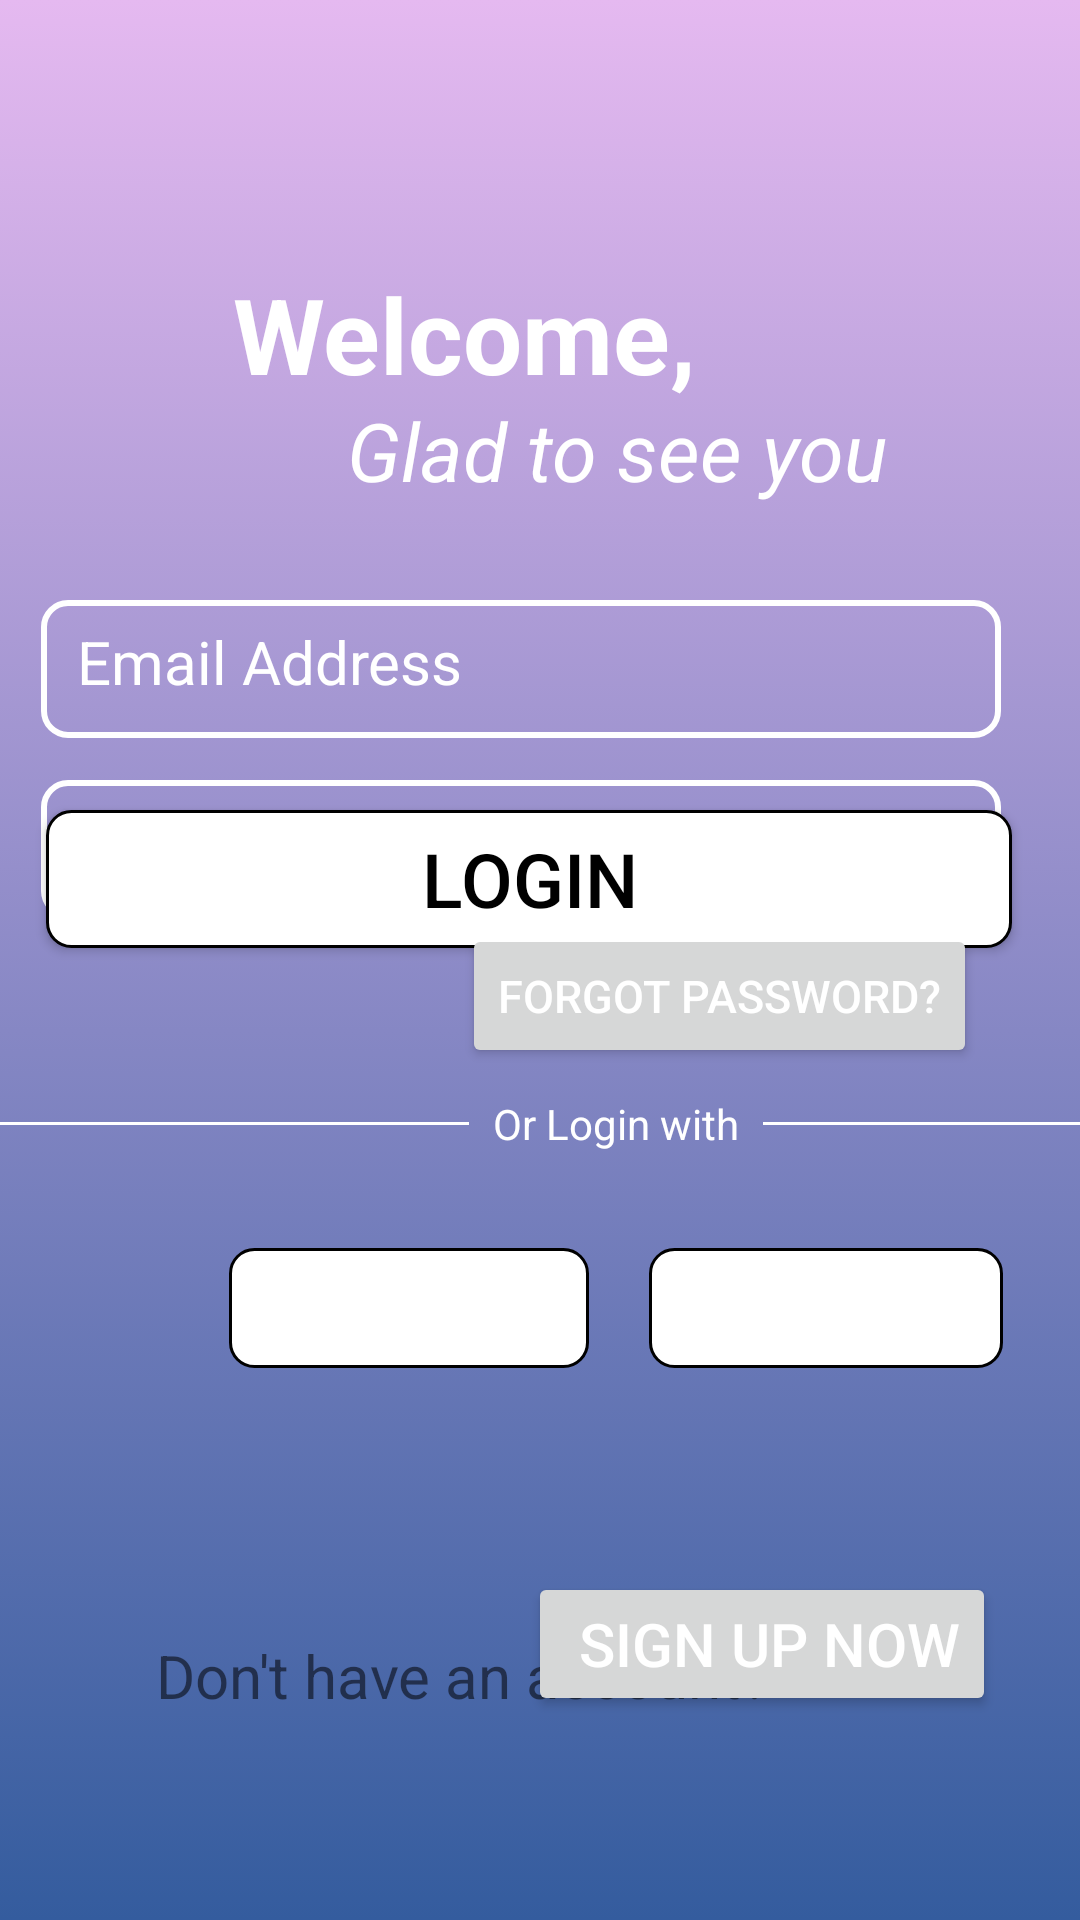

Layout XML and referenced resources for this Android screen:
<!-- AndroidManifest.xml: application theme Theme.PortalLoginSignup -->
<!-- res/layout/activity_login_page.xml -->
<?xml version="1.0" encoding="utf-8"?>
<androidx.constraintlayout.widget.ConstraintLayout
    xmlns:android="http://schemas.android.com/apk/res/android"
    xmlns:app="http://schemas.android.com/apk/res-auto"
    xmlns:tools="http://schemas.android.com/tools"
    android:id="@+id/main"
    android:layout_width="match_parent"
    android:layout_height="match_parent"
    android:background="@drawable/gradient"
    android:orientation="vertical">


    <TextView
        android:id="@+id/textView"
        android:layout_width="411dp"
        android:layout_height="wrap_content"
        android:layout_marginTop="88dp"
        android:gravity="center"
        android:text="Welcome,"
        android:textColor="@color/white"
        android:textSize="35dp"
        android:textStyle="bold"
        app:layout_constraintEnd_toEndOf="parent"
        app:layout_constraintHorizontal_bias="1.0"
        app:layout_constraintStart_toStartOf="parent"
        app:layout_constraintTop_toTopOf="parent" />


    <TextView
        android:id="@+id/textView2"
        android:layout_width="411dp"
        android:layout_height="wrap_content"
        android:layout_marginTop="132dp"
        android:gravity="center"
        android:text="Glad to see you"
        android:textColor="@color/white"
        android:textSize="27sp"
        android:textStyle="italic"
        app:layout_constraintEnd_toEndOf="parent"
        app:layout_constraintHorizontal_bias="0.0"
        app:layout_constraintStart_toStartOf="parent"
        app:layout_constraintTop_toTopOf="parent" />


    <EditText
        android:id="@+id/passtext"
        android:layout_width="320dp"
        android:layout_height="46dp"
        android:layout_marginTop="260dp"
        android:background="@drawable/signup_button_border"
        android:hint="Password"
        android:inputType="textPassword"
        android:padding="12dp"
        android:textColorHint="@android:color/white"
        android:textSize="20sp"
        app:layout_constraintEnd_toEndOf="parent"
        app:layout_constraintHorizontal_bias="0.34"
        app:layout_constraintStart_toStartOf="parent"
        app:layout_constraintTop_toTopOf="parent" />

    <Button
        android:id="@+id/button"
        android:layout_width="322dp"
        android:layout_height="46dp"
        android:layout_marginBottom="324dp"
        android:background="@drawable/login_button_border"
        android:text="Login"
        android:textAlignment="center"
        android:textColor="@color/black"
        android:textSize="25sp"
        app:layout_constraintBottom_toBottomOf="parent"
        app:layout_constraintEnd_toEndOf="parent"
        app:layout_constraintHorizontal_bias="0.404"
        app:layout_constraintStart_toStartOf="parent" />

    <Button
        android:id="@+id/loginbtn"
        android:layout_width="wrap_content"
        android:layout_height="wrap_content"
        android:layout_marginTop="308dp"
        android:text="Forgot Password?"
        android:textColor="@color/white"
        android:textSize="15sp"
        app:layout_constraintEnd_toEndOf="parent"
        app:layout_constraintHorizontal_bias="0.818"
        app:layout_constraintStart_toStartOf="parent"
        app:layout_constraintTop_toTopOf="parent"
        />

    <EditText
        android:id="@+id/emailtext"
        android:layout_width="320dp"
        android:layout_height="46dp"
        android:layout_marginTop="200dp"
        android:background="@drawable/signup_button_border"
        android:hint="Email Address"
        android:inputType="textEmailAddress"
        android:padding="12dp"
        android:textColor="@color/white"
        android:textColorHint="@android:color/white"
        android:textSize="20sp"
        app:layout_constraintEnd_toEndOf="parent"
        app:layout_constraintHorizontal_bias="0.342"
        app:layout_constraintStart_toStartOf="parent"
        app:layout_constraintTop_toTopOf="parent" />

    <LinearLayout
        android:id="@+id/linearLayout"
        android:layout_width="411dp"
        android:layout_height="wrap_content"
        android:layout_marginBottom="184dp"
        android:gravity="center"
        android:orientation="horizontal"
        app:layout_constraintBottom_toBottomOf="parent"
        app:layout_constraintEnd_toEndOf="parent"
        app:layout_constraintHorizontal_bias="0.0"
        app:layout_constraintStart_toStartOf="parent">

        <ImageButton
            android:layout_width="120dp"
            android:layout_height="40dp"
            android:layout_marginEnd="10dp"
            android:background="@drawable/login_button_border"
            android:contentDescription="googlebtn"
            android:paddingTop="3pt"
            android:paddingBottom="3pt"
            android:src="@drawable/google" />

        <ImageButton
            android:layout_width="118dp"
            android:layout_height="40dp"
            android:layout_marginStart="10dp"
            android:background="@drawable/login_button_border"
            android:contentDescription="facebookbtn"
            android:paddingTop="2pt"
            android:paddingBottom="2pt"
            android:src="@drawable/facebook" />

    </LinearLayout>

    <LinearLayout
        android:id="@+id/linearLayout2"
        android:layout_width="411dp"
        android:layout_height="wrap_content"
        android:layout_marginBottom="256dp"
        android:gravity="center"
        android:orientation="horizontal"
        app:layout_constraintBottom_toBottomOf="parent"
        app:layout_constraintEnd_toEndOf="parent"
        app:layout_constraintHorizontal_bias="0.0"
        app:layout_constraintStart_toStartOf="parent">

        
        <View
            android:layout_width="0dp"
            android:layout_height="1dp"
            android:layout_marginEnd="8dp"
            android:layout_weight="1"
            android:background="@android:color/white" />

        
        <TextView
            android:layout_width="wrap_content"
            android:layout_height="wrap_content"
            android:text="Or Login with"
            android:textColor="@android:color/white"
            android:textSize="14sp" />

        
        <View
            android:layout_width="0dp"
            android:layout_height="1dp"
            android:layout_marginStart="8dp"
            android:layout_weight="1"
            android:background="@android:color/white" />
    </LinearLayout>

    <Button
        android:id="@+id/button2"
        android:layout_width="wrap_content"
        android:layout_height="wrap_content"
        android:layout_marginEnd="28dp"
        android:layout_marginBottom="68dp"
        android:text=" Sign Up Now"
        android:textColor="@color/white"
        android:textSize="20sp"
        app:layout_constraintBottom_toBottomOf="parent"
        app:layout_constraintEnd_toEndOf="parent" />

    <TextView
        android:id="@+id/textView3"
        android:layout_width="wrap_content"
        android:layout_height="wrap_content"
        android:layout_marginStart="52dp"
        android:layout_marginBottom="68dp"
        android:text="Don't have an account? "
        android:textSize="20sp"
        app:layout_constraintBottom_toBottomOf="parent"
        app:layout_constraintStart_toStartOf="parent" />

</androidx.constraintlayout.widget.ConstraintLayout>
<!-- resources referenced by this layout -->
<resources>
  <color name="black">#FF000000</color>
  <color name="white">#FFFFFFFF</color>
  <!-- drawable gradient (drawable) -->
  <?xml version="1.0" encoding="utf-8"?>
  <selector xmlns:android="http://schemas.android.com/apk/res/android">
      <item>
          <shape>
              <gradient android:angle="90" android:startColor="#345C9E" android:endColor="#E5B9F0" />
  
          </shape>
      </item>
  </selector>
  <!-- drawable login_button_border (drawable) -->
  <shape xmlns:android="http://schemas.android.com/apk/res/android" android:shape="rectangle">
      <solid android:color="@color/white" />
      <stroke android:width="1dp" android:color="@color/black" />
      <corners android:radius="8dp" />
  </shape>
  <!-- drawable signup_button_border (drawable) -->
  <?xml version="1.0" encoding="utf-8"?>
  <shape android:shape="rectangle"
      xmlns:android="http://schemas.android.com/apk/res/android">
          <solid android:color="@android:color/transparent" />
          <stroke android:width="2dp" android:color="@color/white" />
          <corners android:radius="8dp" />
      </shape>
  <style name="Theme.PortalLoginSignup" parent="Theme.AppCompat.Light.NoActionBar" />
</resources>
